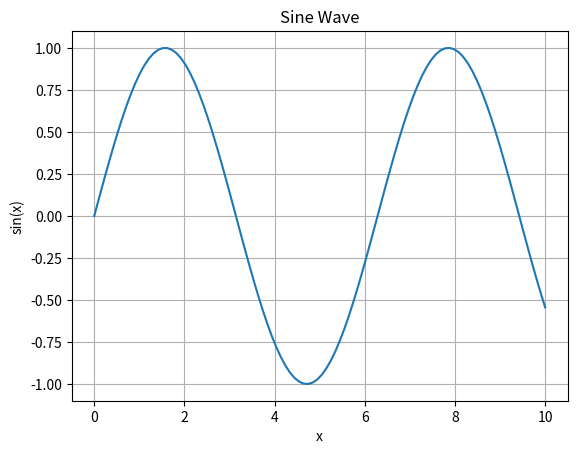
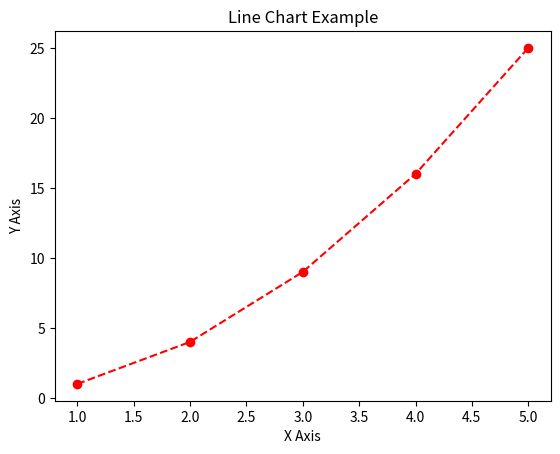
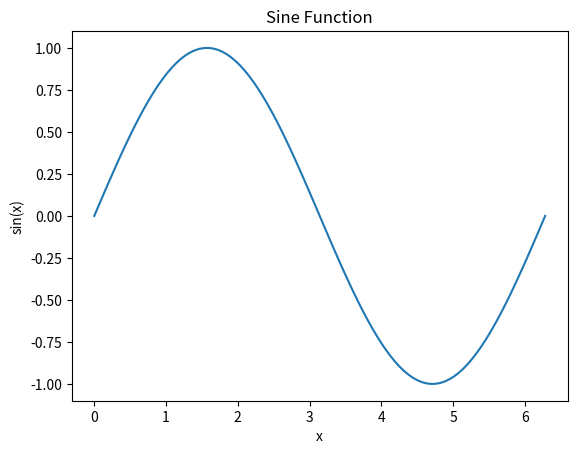

Source code (Python) for these figures, in order: (Note: this script raises an exception after producing the figures.)
import matplotlib.pyplot as plt
import numpy as np

x = np.linspace(0, 10, 100)
y = np.sin(x)

plt.plot(x, y)
plt.title("Sine Wave")
plt.xlabel("x")
plt.ylabel("sin(x)")
plt.grid(True)
plt.show()

x = [1, 2, 3, 4, 5]
y = [1, 4, 9, 16, 25]

plt.figure()
plt.plot(x, y, marker='o', linestyle='--', color='r')
plt.title("Line Chart Example")
plt.xlabel("X Axis")
plt.ylabel("Y Axis")
plt.show()

fig, ax = plt.subplots()
x = np.linspace(0, 2 * np.pi, 100)
ax.plot(x, np.sin(x))
ax.set_title("Sine Function")
ax.set_xlabel("x")
ax.set_ylabel("sin(x)")
plt.show()

plt.plot(x, y, color='purple', linewidth=2, linestyle='-.')
plt.title("Customized Plot")
plt.grid(True)
plt.legend(["sin(x)"])
plt.annotate("Peak", xy=(1.57, 1), xytext=(3, 1.2),
             arrowprops=dict(facecolor='black'))
plt.tight_layout()
plt.show()

fig, axs = plt.subplots(2, 2, figsize=(8, 6))
x = np.linspace(0, 10, 100)

axs[0, 0].plot(x, np.sin(x))
axs[0, 1].plot(x, np.cos(x))
axs[1, 0].plot(x, np.tan(x))
axs[1, 1].plot(x, -np.sin(x))

plt.tight_layout()
plt.show()

data = np.random.rand(10, 10)
plt.imshow(data, cmap='viridis')
plt.colorbar(label='Value')
plt.title("Heatmap")
plt.show()

plt.plot(x, y)
plt.title("Exported Plot")
plt.savefig("sine_plot.png", dpi=300, transparent=True)
plt.close()